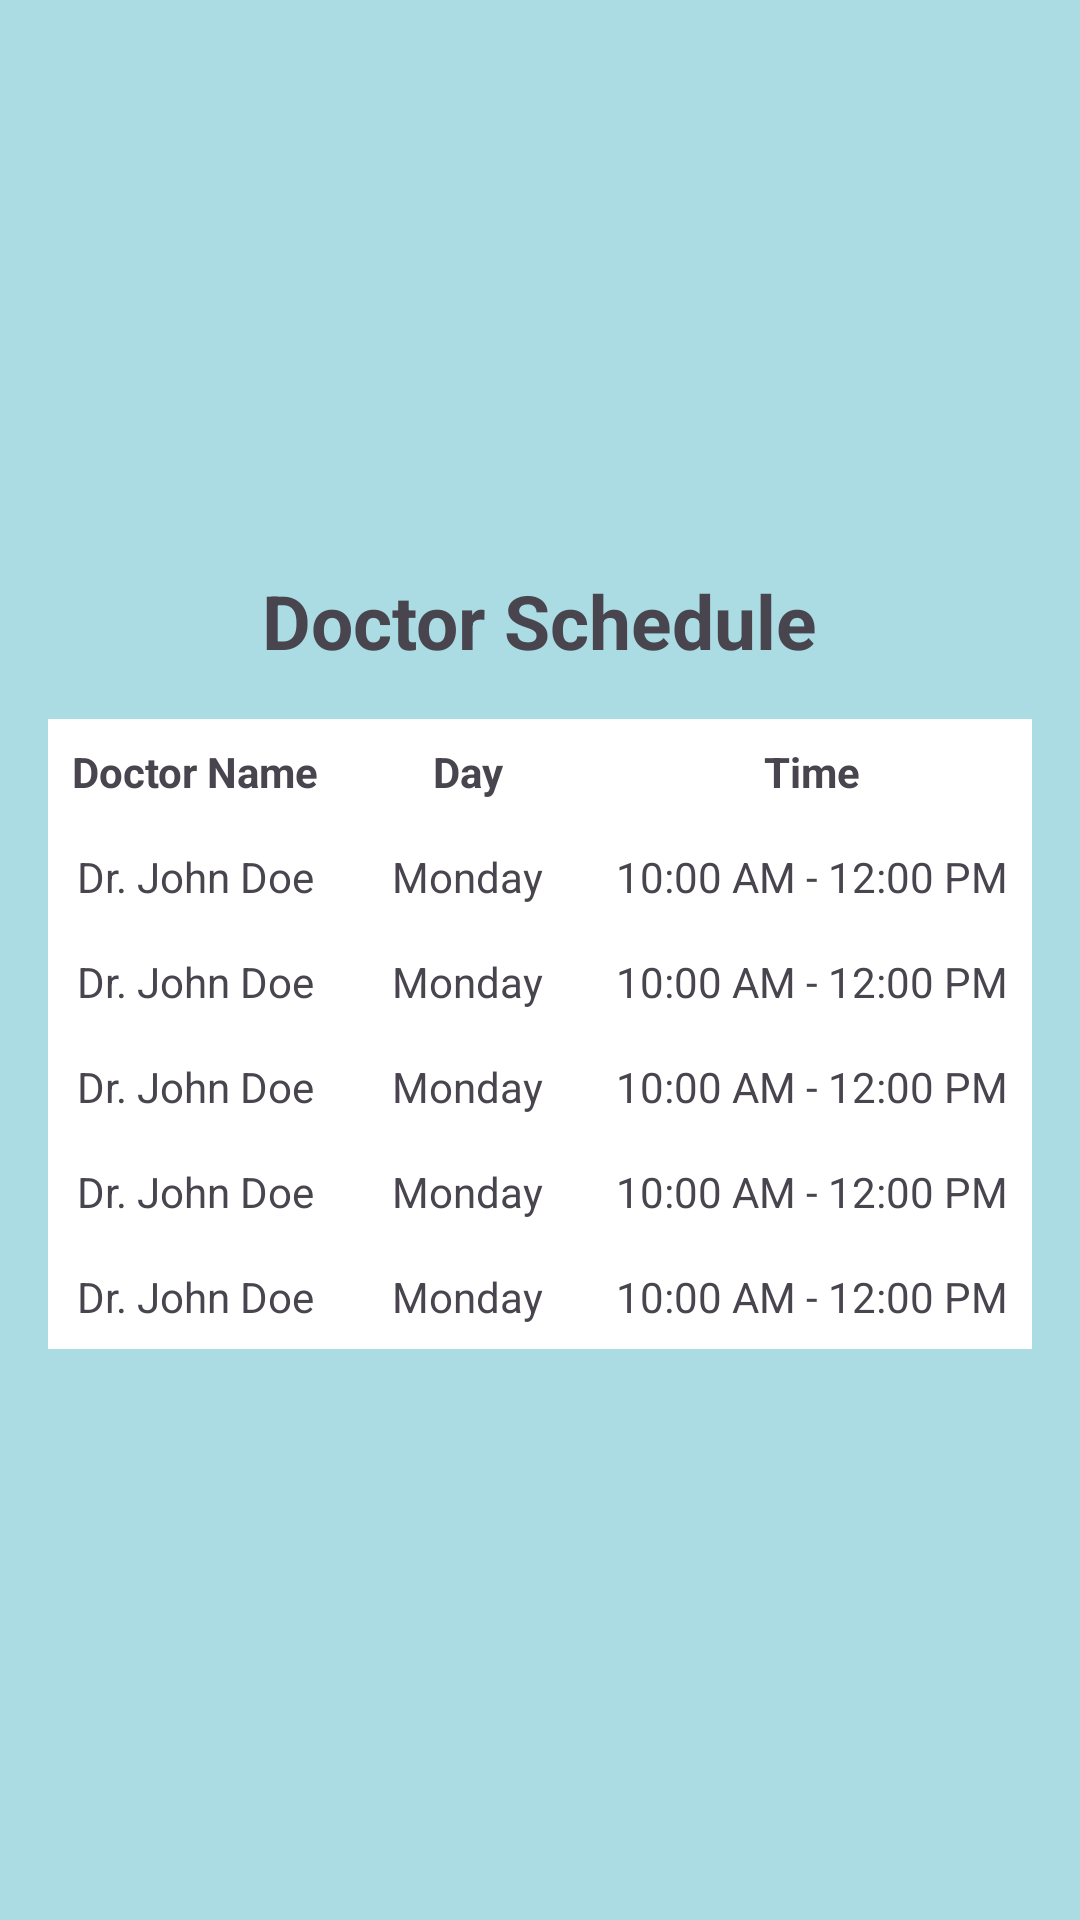

Reconstruct the res/layout file that produces this screen, plus the resources it refers to.
<!-- AndroidManifest.xml: application theme AppTheme -->
<!-- res/layout/activity_doctor_schedule.xml -->
<LinearLayout xmlns:android="http://schemas.android.com/apk/res/android"
    android:layout_width="match_parent"
    android:layout_height="match_parent"
    android:orientation="vertical"
    android:padding="16dp"
    android:background="#abdbe3"
    android:gravity="center">

    <TextView
        android:layout_width="wrap_content"
        android:layout_height="wrap_content"
        android:text="Doctor Schedule"
        android:textSize="25sp"
        android:textStyle="bold"
        android:layout_gravity="center"
        android:layout_marginBottom="16dp" />

    <TableLayout
        android:layout_width="match_parent"
        android:layout_height="wrap_content"
        android:stretchColumns="1"
        android:background="@android:color/white">

        <TableRow>
            <TextView
                android:layout_width="wrap_content"
                android:layout_height="wrap_content"
                android:text="Doctor Name"
                android:textStyle="bold"
                android:padding="8dp"
                android:gravity="center" />
            <TextView
                android:layout_width="wrap_content"
                android:layout_height="wrap_content"
                android:text="Day"
                android:textStyle="bold"
                android:padding="8dp"
                android:gravity="center" />
            <TextView
                android:layout_width="wrap_content"
                android:layout_height="wrap_content"
                android:text="Time"
                android:textStyle="bold"
                android:padding="8dp"
                android:gravity="center" />
        </TableRow>

        
        <TableRow>
            <TextView
                android:layout_width="wrap_content"
                android:layout_height="wrap_content"
                android:text="Dr. John Doe"
                android:padding="8dp"
                android:gravity="center" />
            <TextView
                android:layout_width="wrap_content"
                android:layout_height="wrap_content"
                android:text="Monday"
                android:padding="8dp"
                android:gravity="center" />
            <TextView
                android:layout_width="wrap_content"
                android:layout_height="wrap_content"
                android:text="10:00 AM - 12:00 PM"
                android:padding="8dp"
                android:gravity="center" />
        </TableRow>

        <TableRow>
            <TextView
                android:layout_width="wrap_content"
                android:layout_height="wrap_content"
                android:text="Dr. John Doe"
                android:padding="8dp"
                android:gravity="center" />
            <TextView
                android:layout_width="wrap_content"
                android:layout_height="wrap_content"
                android:text="Monday"
                android:padding="8dp"
                android:gravity="center" />
            <TextView
                android:layout_width="wrap_content"
                android:layout_height="wrap_content"
                android:text="10:00 AM - 12:00 PM"
                android:padding="8dp"
                android:gravity="center" />
        </TableRow>

        <TableRow>
            <TextView
                android:layout_width="wrap_content"
                android:layout_height="wrap_content"
                android:text="Dr. John Doe"
                android:padding="8dp"
                android:gravity="center" />
            <TextView
                android:layout_width="wrap_content"
                android:layout_height="wrap_content"
                android:text="Monday"
                android:padding="8dp"
                android:gravity="center" />
            <TextView
                android:layout_width="wrap_content"
                android:layout_height="wrap_content"
                android:text="10:00 AM - 12:00 PM"
                android:padding="8dp"
                android:gravity="center" />
        </TableRow>

        <TableRow>
            <TextView
                android:layout_width="wrap_content"
                android:layout_height="wrap_content"
                android:text="Dr. John Doe"
                android:padding="8dp"
                android:gravity="center" />
            <TextView
                android:layout_width="wrap_content"
                android:layout_height="wrap_content"
                android:text="Monday"
                android:padding="8dp"
                android:gravity="center" />
            <TextView
                android:layout_width="wrap_content"
                android:layout_height="wrap_content"
                android:text="10:00 AM - 12:00 PM"
                android:padding="8dp"
                android:gravity="center" />
        </TableRow>

        <TableRow>
            <TextView
                android:layout_width="wrap_content"
                android:layout_height="wrap_content"
                android:text="Dr. John Doe"
                android:padding="8dp"
                android:gravity="center" />
            <TextView
                android:layout_width="wrap_content"
                android:layout_height="wrap_content"
                android:text="Monday"
                android:padding="8dp"
                android:gravity="center" />
            <TextView
                android:layout_width="wrap_content"
                android:layout_height="wrap_content"
                android:text="10:00 AM - 12:00 PM"
                android:padding="8dp"
                android:gravity="center" />
        </TableRow>
        

    </TableLayout>

</LinearLayout>
<!-- resources referenced by this layout -->
<resources>
  <style name="AppTheme" parent="Theme.Material3.Light.NoActionBar">
          
          <item name="colorPrimary">@color/colorPrimary</item>
          <item name="colorPrimaryDark">@color/colorPrimaryDark</item>
          <item name="colorAccent">@color/colorAccent</item>
          <item name="android:windowBackground">@android:color/transparent</item>
      </style>
  <!-- not gathered from this repository: default colours our renderer supplied (Android Studio template values) -->
  <color name="colorPrimary">#FF6200EE</color>
  <color name="colorPrimaryDark">#FF3700B3</color>
  <color name="colorAccent">#FF03DAC5</color>
</resources>
